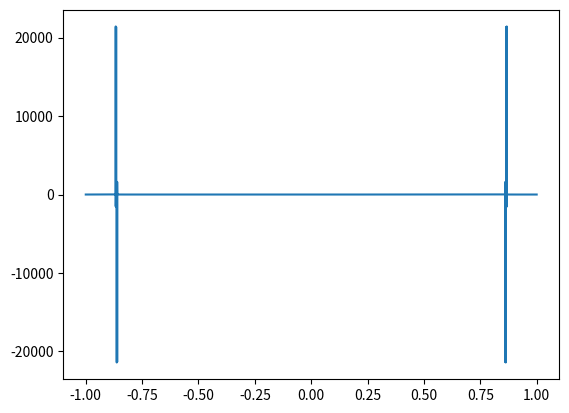

Write Python code to recreate this figure.
import numpy as np
import matplotlib.pyplot as plt


f1 = 30.0  # Hz, signal frequency
f2 = 70.0
cf = 3000

fs = 44100.0  # Hz, sampling rate (ie. >= 2*f)

t = np.arange(-1, 1+1/fs, 1/fs)

x1 = np.sin(2*np.pi*f1*t)
x2 = np.sin(2*np.pi*f2*t)


carrier = np.sin(2*np.pi*cf*t)


x = x1 + x2
xm = x*carrier
xf = np.fft.fft(xm)

plt.figure(1)
plt.plot(t, xf)

plt.show()

